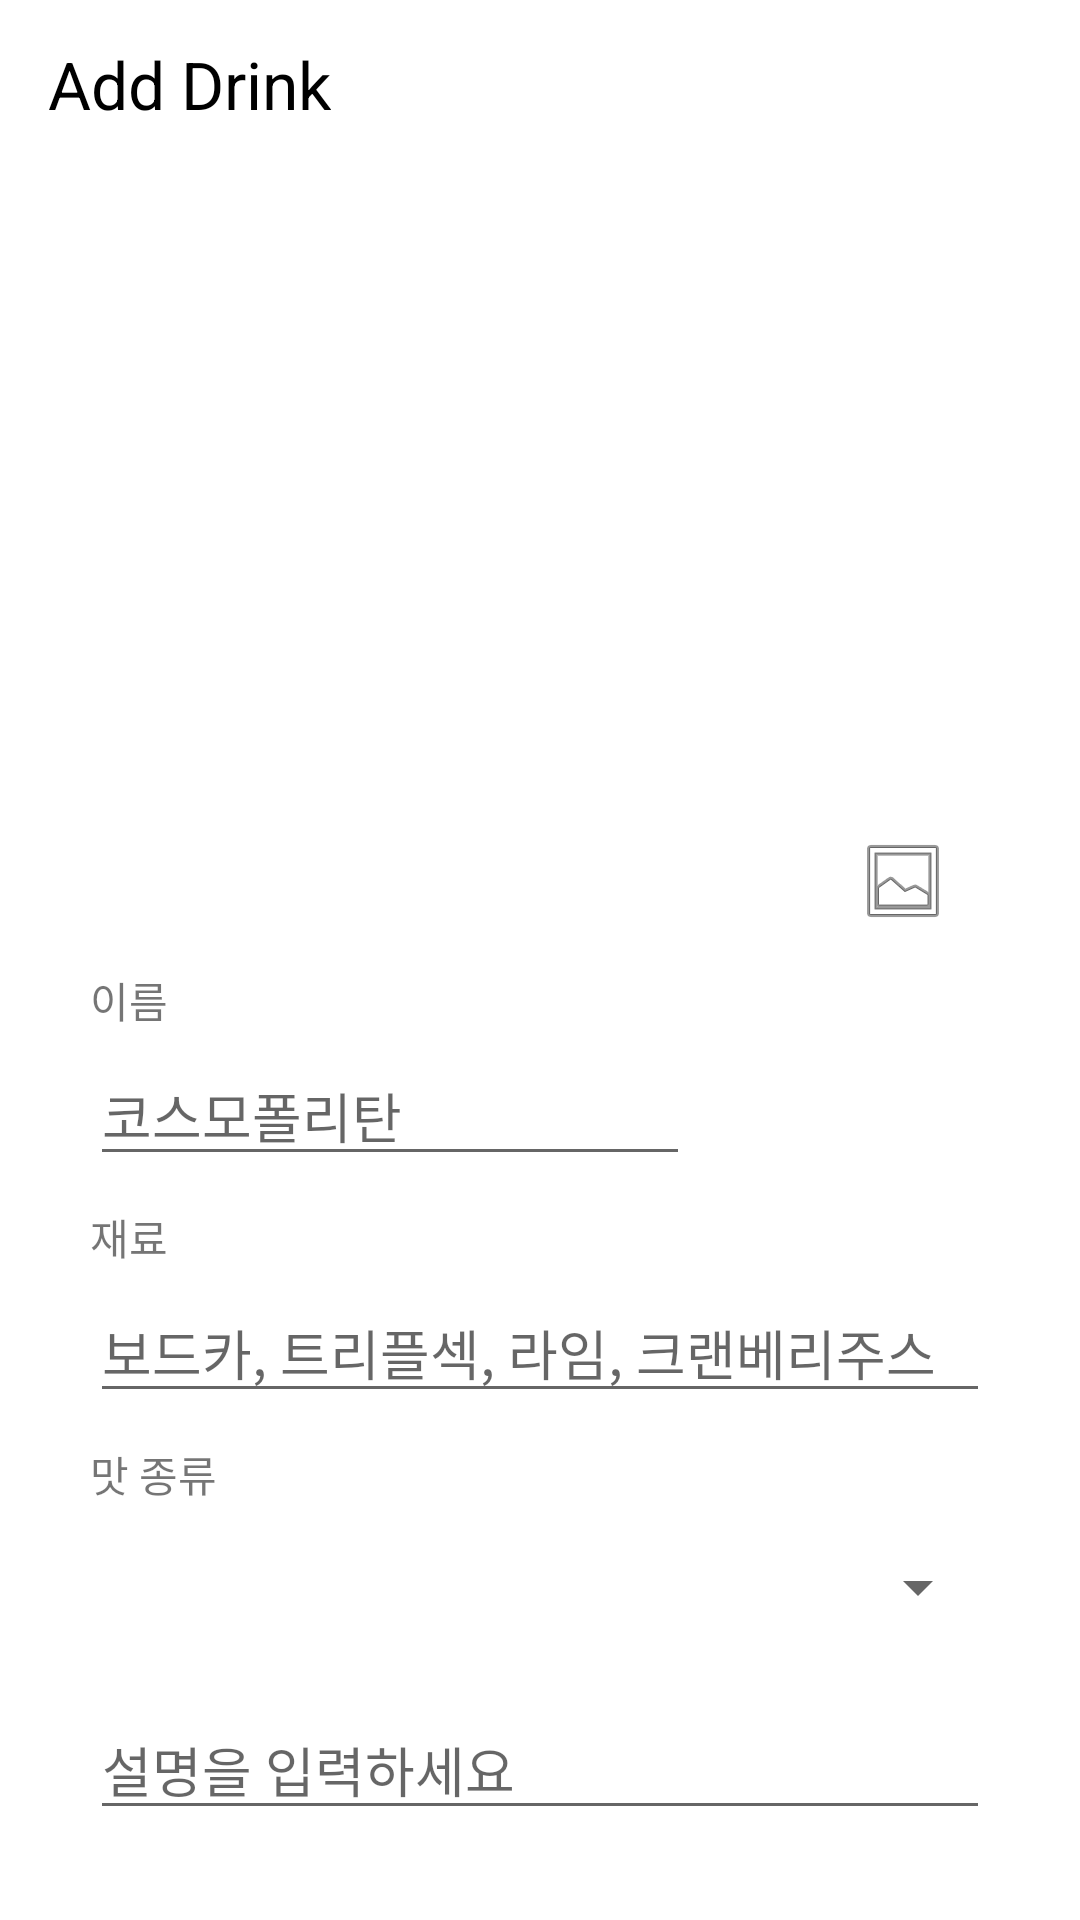

This screen was rendered from an Android layout file. Write that file and the resources it references.
<!-- AndroidManifest.xml: application theme AppTheme -->
<!-- res/layout/activity_add.xml -->
<?xml version="1.0" encoding="utf-8"?>
<androidx.constraintlayout.widget.ConstraintLayout
    xmlns:android="http://schemas.android.com/apk/res/android"
    xmlns:app="http://schemas.android.com/apk/res-auto"
    xmlns:tools="http://schemas.android.com/tools"
    android:layout_width="match_parent"
    android:layout_height="match_parent"
    android:onClick="hideKeyboard"
    android:background="@android:color/white"
    tools:context=".AddActivity">

    <androidx.appcompat.widget.Toolbar
        android:id="@+id/add_tb"
        android:layout_width="match_parent"
        android:layout_height="wrap_content"
        android:minHeight="?attr/actionBarSize"
        android:theme="?attr/actionBarTheme"
        app:layout_constraintTop_toTopOf="parent"
        app:layout_constraintStart_toStartOf="parent">

        <TextView
            android:layout_width="wrap_content"
            android:layout_height="wrap_content"
            android:text="Add Drink"
            android:textSize="22sp"
            android:textColor="@android:color/black"/>
    </androidx.appcompat.widget.Toolbar>

    <ImageView
        android:id="@+id/add_iv_drink"
        android:layout_width="180dp"
        android:layout_height="240dp"
        app:layout_constraintBottom_toTopOf="@+id/add_tv_name"
        app:layout_constraintEnd_toEndOf="parent"
        app:layout_constraintStart_toStartOf="parent"
        app:layout_constraintTop_toBottomOf="@+id/add_tb"
        app:srcCompat="@drawable/ic_launcher_foreground"
        tools:ignore="VectorDrawableCompat" />

    <ImageView
        android:id="@+id/add_btn_pickImage"
        android:layout_width="wrap_content"
        android:layout_height="wrap_content"
        android:layout_marginStart="15dp"
        app:layout_constraintBottom_toBottomOf="@+id/add_iv_drink"
        app:layout_constraintStart_toEndOf="@+id/add_iv_drink"
        app:srcCompat="@android:drawable/ic_menu_gallery" />

    <TextView
        android:id="@+id/add_tv_name"
        android:layout_width="wrap_content"
        android:layout_height="wrap_content"
        android:text="이름"
        android:layout_marginBottom="5dp"
        app:layout_constraintBottom_toTopOf="@+id/add_et_name"
        app:layout_constraintStart_toStartOf="@+id/add_et_explain" />

    <EditText
        android:id="@+id/add_et_name"
        android:layout_width="200dp"
        android:layout_height="wrap_content"
        android:ems="10"
        android:inputType="text"
        android:hint="코스모폴리탄"
        android:layout_marginBottom="10dp"
        app:layout_constraintBottom_toTopOf="@+id/add_tv_ingredient"
        app:layout_constraintStart_toStartOf="@+id/add_et_explain" />

    <TextView
        android:id="@+id/add_tv_ingredient"
        android:layout_width="wrap_content"
        android:layout_height="wrap_content"
        android:text="재료"
        android:layout_marginBottom="5dp"
        app:layout_constraintBottom_toTopOf="@+id/add_et_ingredient"
        app:layout_constraintStart_toStartOf="@+id/add_et_explain" />

    <EditText
        android:id="@+id/add_et_ingredient"
        android:layout_width="300dp"
        android:layout_height="wrap_content"
        android:inputType="textMultiLine"
        android:maxLines="1"
        android:hint="보드카, 트리플섹, 라임, 크랜베리주스"
        android:layout_marginBottom="10dp"
        app:layout_constraintBottom_toTopOf="@+id/add_tv_tasteType"
        app:layout_constraintStart_toStartOf="@+id/add_et_explain" />

    <TextView
        android:id="@+id/add_tv_tasteType"
        android:layout_width="wrap_content"
        android:layout_height="wrap_content"
        android:layout_marginBottom="5dp"
        android:text="맛 종류"
        app:layout_constraintBottom_toTopOf="@+id/add_sp_tasteType"
        app:layout_constraintStart_toStartOf="@+id/add_et_explain" />

    <Spinner
        android:id="@+id/add_sp_tasteType"
        android:layout_width="300dp"
        android:layout_height="45dp"
        android:layout_marginBottom="15dp"
        android:spinnerMode="dialog"
        app:layout_constraintBottom_toTopOf="@+id/add_et_explain"
        app:layout_constraintStart_toStartOf="@+id/add_et_explain" />

    <EditText
        android:id="@+id/add_et_explain"
        android:layout_width="300dp"
        android:layout_height="wrap_content"
        android:layout_marginBottom="30dp"
        android:maxLines="1"
        android:inputType="textMultiLine"
        android:hint="설명을 입력하세요"
        app:layout_constraintBottom_toBottomOf="parent"
        app:layout_constraintEnd_toEndOf="parent"
        app:layout_constraintStart_toStartOf="parent" />

</androidx.constraintlayout.widget.ConstraintLayout>
<!-- resources referenced by this layout -->
<resources>
  <!-- drawable ic_launcher_foreground: png bitmap (mipmap-hdpi, 1899 bytes) -->
  <style name="AppTheme" parent="Theme.AppCompat.Light.NoActionBar">
          
          <item name="colorPrimary">@color/colorPrimary</item>
          <item name="colorPrimaryDark">#FFCCCC</item>
          <item name="colorAccent">@color/colorAccent</item>
          <item name="android:windowLightStatusBar">false</item>
          <item name="android:navigationBarColor">#D2DAE8</item>
      </style>
  <color name="colorPrimary">#6200EE</color>
  <color name="colorAccent">#03DAC5</color>
</resources>
